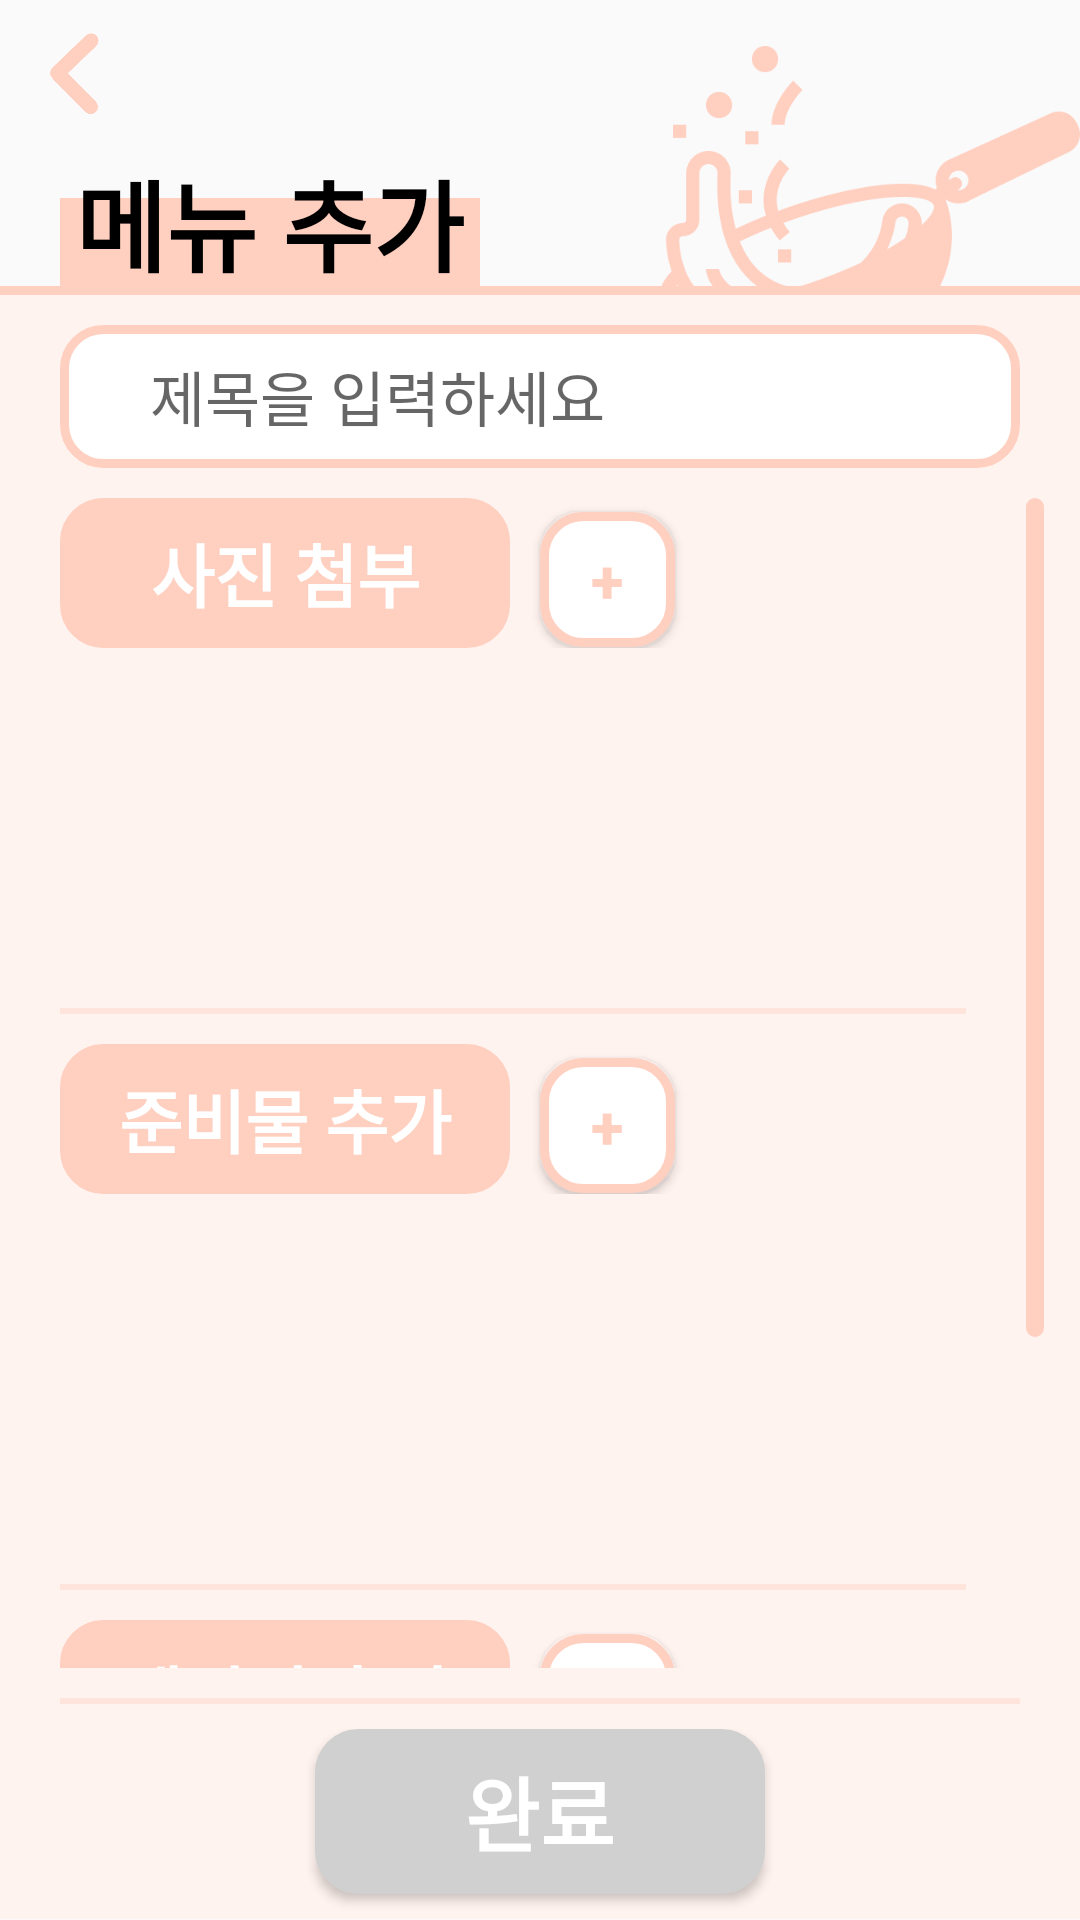

Reconstruct the res/layout file that produces this screen, plus the resources it refers to.
<!-- AndroidManifest.xml: application theme Theme.SDTest -->
<!-- res/layout/activity_menu_add.xml -->
<?xml version="1.0" encoding="utf-8"?>
<LinearLayout xmlns:android="http://schemas.android.com/apk/res/android"
    xmlns:app="http://schemas.android.com/apk/res-auto"
    xmlns:tools="http://schemas.android.com/tools"
    android:layout_width="match_parent"
    android:layout_height="match_parent"
    android:orientation="vertical"
    tools:context=".MenuUI.MenuAddActivity">

    <LinearLayout
        android:layout_width="match_parent"
        android:layout_height="0dp"
        android:layout_weight="2.4">

        <LinearLayout
            android:layout_width="0dp"
            android:layout_height="match_parent"
            android:layout_weight="1"
            android:orientation="vertical">

            <Button
                android:id="@+id/btn_back"
                android:layout_width="30dp"
                android:layout_height="30dp"
                android:layout_margin="10dp"
                android:background="@drawable/back" />

            <FrameLayout
                android:layout_width="match_parent"
                android:layout_height="match_parent">

                <View
                    android:layout_width="140dp"
                    android:layout_height="30dp"
                    android:layout_marginLeft="20dp"
                    android:layout_marginTop="16dp"
                    android:background="@color/pink3" />

                <TextView
                    android:layout_width="wrap_content"
                    android:layout_height="wrap_content"
                    android:layout_marginLeft="25dp"
                    android:text="메뉴 추가"
                    android:textColor="@color/black"
                    android:textSize="33dp"
                    android:textStyle="bold" />

            </FrameLayout>

        </LinearLayout>

        <LinearLayout
            android:layout_width="0dp"
            android:layout_height="match_parent"
            android:layout_weight="1"
            android:gravity="right">

            <ImageView
                android:layout_width="140dp"
                android:layout_height="140dp"
                android:background="@drawable/cooking" />


        </LinearLayout>
    </LinearLayout>

    <View
        android:layout_width="match_parent"
        android:layout_height="3dp"
        android:background="@color/pink3" />

    <LinearLayout
        android:layout_width="match_parent"
        android:layout_height="0dp"
        android:layout_weight="1.7"
        android:background="@color/pink1">

        <EditText
            android:id="@+id/et_menu_add_title"
            android:layout_width="match_parent"
            android:layout_height="match_parent"
            android:layout_marginHorizontal="20dp"
            android:layout_marginVertical="10dp"
            android:background="@drawable/button1"
            android:hint="제목을 입력하세요"
            android:paddingLeft="30dp"
            android:text=""
            android:textSize="20dp"></EditText>
    </LinearLayout>

    <ScrollView
        android:layout_width="match_parent"
        android:layout_height="0dp"
        android:layout_weight="9.8"
        android:background="@color/pink1"
        android:paddingRight="12dp"
        android:scrollbarSize="6dp"
        android:scrollbarStyle="insideInset"
        android:scrollbarThumbVertical="@drawable/button2"
        android:scrollbarTrackVertical="@color/pink1"
        android:verticalScrollbarPosition="right">

        <LinearLayout
            android:layout_width="match_parent"
            android:layout_height="match_parent"
            android:orientation="vertical">

            <LinearLayout
                android:layout_width="match_parent"
                android:layout_height="160dp"
                android:background="@color/pink1"
                android:orientation="vertical">

                <LinearLayout
                    android:layout_width="match_parent"
                    android:layout_height="wrap_content">

                    <TextView
                        android:layout_width="150dp"
                        android:layout_height="50dp"
                        android:layout_marginLeft="20dp"
                        android:background="@drawable/button2"
                        android:gravity="center"
                        android:text="사진 첨부"
                        android:textColor="@color/white"
                        android:textSize="23dp"
                        android:textStyle="bold" />

                    <Button
                        android:id="@+id/btn_menu_add_picture"
                        android:layout_width="45dp"
                        android:layout_height="45dp"
                        android:layout_marginLeft="10dp"
                        android:background="@drawable/button1"
                        android:text="+"
                        android:textColor="@color/pink3"
                        android:textSize="20dp"
                        android:textStyle="bold" />
                </LinearLayout>

                <HorizontalScrollView
                    android:layout_width="match_parent"
                    android:layout_height="match_parent"
                    android:background="@color/pink1"
                    android:scrollbarSize="4dp"
                    android:scrollbarStyle="insideInset"
                    android:scrollbarThumbHorizontal="@drawable/button2"
                    android:scrollbarTrackHorizontal="@color/pink1">

                    <LinearLayout
                        android:id="@+id/ll_menu_add_picture"
                        android:layout_width="match_parent"
                        android:layout_height="match_parent"
                        android:layout_marginTop="10dp"
                        android:orientation="horizontal"></LinearLayout>
                </HorizontalScrollView>
            </LinearLayout>

            <View
                android:layout_width="match_parent"
                android:layout_height="2dp"
                android:layout_marginHorizontal="20dp"
                android:layout_marginVertical="10dp"
                android:background="@color/pink2" />

            <LinearLayout
                android:layout_width="match_parent"
                android:layout_height="wrap_content"
                android:orientation="vertical">

                <LinearLayout
                    android:layout_width="match_parent"
                    android:layout_height="wrap_content"
                    android:background="@color/pink1">

                    <TextView
                        android:layout_width="150dp"
                        android:layout_height="50dp"
                        android:layout_marginLeft="20dp"
                        android:background="@drawable/button2"
                        android:gravity="center"
                        android:text="준비물 추가"
                        android:textColor="@color/white"
                        android:textSize="23dp"
                        android:textStyle="bold" />

                    <Button
                        android:id="@+id/btn_menu_add_ingredientAdd"
                        android:layout_width="45dp"
                        android:layout_height="45dp"
                        android:layout_marginLeft="10dp"
                        android:background="@drawable/button1"
                        android:text="+"
                        android:textColor="@color/pink3"
                        android:textSize="20dp"
                        android:textStyle="bold" />
                </LinearLayout>

                <LinearLayout
                    android:id="@+id/ll_menu_add_ingredient"
                    android:layout_width="match_parent"
                    android:layout_height="120dp"
                    android:background="@color/pink1"
                    android:orientation="vertical"></LinearLayout>
            </LinearLayout>

            <View
                android:layout_width="match_parent"
                android:layout_height="2dp"
                android:layout_marginHorizontal="20dp"
                android:layout_marginVertical="10dp"
                android:background="@color/pink2" />

            <LinearLayout
                android:layout_width="match_parent"
                android:layout_height="wrap_content"
                android:layout_weight="1"
                android:background="@color/pink1">

                <TextView
                    android:layout_width="150dp"
                    android:layout_height="50dp"
                    android:layout_marginLeft="20dp"
                    android:background="@drawable/button2"
                    android:gravity="center"
                    android:text="레시피 추가"
                    android:textColor="@color/white"
                    android:textSize="23dp"
                    android:textStyle="bold" />

                <Button
                    android:id="@+id/btn_menu_add_recipeAdd"
                    android:layout_width="45dp"
                    android:layout_height="45dp"
                    android:layout_marginLeft="10dp"
                    android:background="@drawable/button1"
                    android:text="+"
                    android:textColor="@color/pink3"
                    android:textSize="20dp"
                    android:textStyle="bold" />
            </LinearLayout>

            <LinearLayout
                android:id="@+id/ll_menu_add_recipe"
                android:layout_width="match_parent"
                android:layout_height="120dp"
                android:background="@color/pink1"
                android:orientation="vertical">

            </LinearLayout>

        </LinearLayout>
    </ScrollView>

    <LinearLayout
        android:layout_width="wrap_content"
        android:layout_height="wrap_content"
        android:background="@color/pink1">

        <View
            android:layout_width="match_parent"
            android:layout_height="2dp"
            android:layout_marginHorizontal="20dp"
            android:layout_marginTop="10dp"
            android:background="@color/pink2" />
    </LinearLayout>

    <LinearLayout
        android:layout_width="match_parent"
        android:layout_height="0dp"
        android:layout_weight="1.8"
        android:background="@color/pink1"
        android:gravity="center">

        <Button
            android:id="@+id/btn_menu_add_save"
            android:layout_width="150dp"
            android:layout_height="55dp"
            android:background="@drawable/button3"
            android:text="완료"
            android:textColor="@color/white"
            android:textSize="27dp"
            android:textStyle="bold" />
    </LinearLayout>

</LinearLayout>
<!-- resources referenced by this layout -->
<resources>
  <color name="black">#FF000000</color>
  <color name="pink1">#fff3ef</color>
  <color name="pink2">#ffe4dc</color>
  <color name="pink3">#ffcfc0</color>
  <color name="white">#FFFFFFFF</color>
  <!-- drawable back: png bitmap (drawable, 2602 bytes) -->
  <!-- drawable button1 (drawable) -->
  <?xml version="1.0" encoding="utf-8"?>
  <shape xmlns:android="http://schemas.android.com/apk/res/android"
      android:shape="rectangle">
  
      <solid android:color="@color/white" />
      <stroke
          android:width="3dp"
          android:color="@color/pink3" />
      <size
          android:width="100dp"
          android:height="70dp" />
      <corners android:radius="13dp" />
  </shape>
  <!-- drawable button2 (drawable) -->
  <?xml version="1.0" encoding="utf-8"?>
  <shape xmlns:android="http://schemas.android.com/apk/res/android"
      android:shape="rectangle">
  
      <solid android:color="@color/pink3" />
      <stroke
          android:width="3dp"
          android:color="@color/pink3" />
      <size
          android:width="100dp"
          android:height="70dp" />
      <corners android:radius="13dp" />
  </shape>
  <!-- drawable button3 (drawable) -->
  <?xml version="1.0" encoding="utf-8"?>
  <shape xmlns:android="http://schemas.android.com/apk/res/android"
      android:shape="rectangle">
  
      <solid android:color="@color/grey" />
      <stroke
          android:width="3dp"
          android:color="@color/grey" />
      <size
          android:width="100dp"
          android:height="70dp" />
      <corners android:radius="13dp" />
  </shape>
  <!-- drawable cooking: png bitmap (drawable, 44940 bytes) -->
  <style name="Theme.SDTest" parent="Theme.AppCompat.Light">
          
          <item name="colorPrimary">@color/white</item>
          <item name="colorPrimaryVariant">@color/white</item>
          <item name="colorOnPrimary">@color/black</item>
          
          <item name="colorSecondary">@color/teal_200</item>
          <item name="colorSecondaryVariant">@color/teal_700</item>
          <item name="colorOnSecondary">@color/black</item>
          
          <item name="android:statusBarColor">@color/white</item>
          <item name="android:windowLightStatusBar">true</item>
          
          <item name="windowNoTitle">true</item>
      </style>
  <color name="grey">#d0d0d0</color>
  <color name="teal_200">#FF03DAC5</color>
  <color name="teal_700">#FF018786</color>
</resources>
